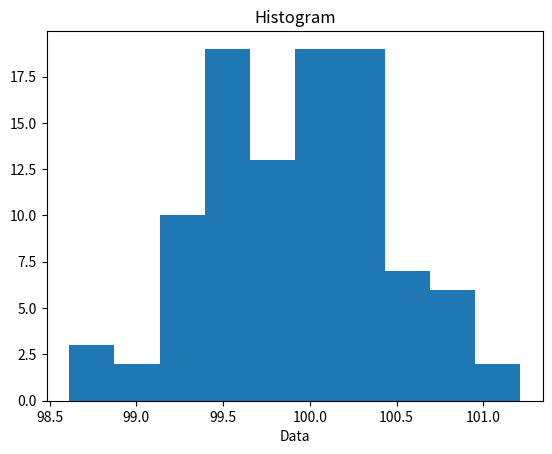

This chart was generated by the following Python code:
import matplotlib.pyplot as plt
import numpy as np
 
data = np.random.normal(loc = 100, scale = 0.5, size = 100)

plt.hist(x = data)
plt.title('Histogram')
plt.xlabel('Data')
plt.show()